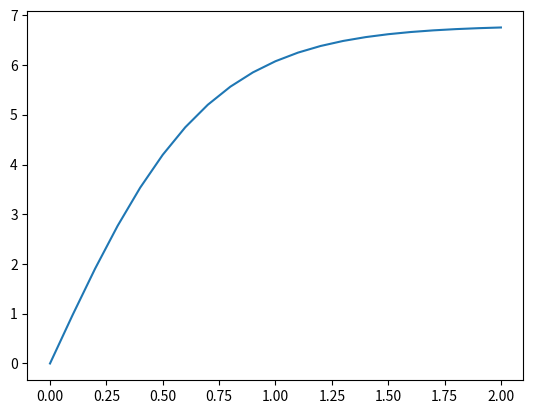

Write the Python code that produced this figure.
# -*- co+ding: utf-8 -*-
"""
Created on Tue Jun  7 15:17:36 2022

@author: draki
"""
import matplotlib.pyplot as plt
import numpy as np

def rk4(t,vx,acelera,dt):
    """
    Integração numérica de equação diferencial de 2ª ordem:
			dvx/dt = ax(t,vx)    de valor inicial
	Erro global:  proporcional a dt**4
    acelera=dvx/dt=Força(t,vx)/massa     : acelera é uma FUNÇÃO
    input:  t = instante de tempo
            vx(t) = velocidade
            dt = passo temporal 
    output: vxp = vx(t+dt)
    """
    ax1=acelera(t,vx)
    c1v=ax1*dt
    ax2=acelera(t+dt/2.,vx+c1v/2.)
    c2v=ax2*dt       			# predicto:  vx(t+dt) * dt
    ax3=acelera(t+dt/2.,vx+c2v/2.)
    c3v=ax3*dt
    ax4=acelera(t+dt,vx+c3v)
    c4v=ax4*dt
          
    vxp=vx+(c1v+2.*c2v+2.*c3v+c4v)/6.
    return vxp

def acelera(t,vx):
    ax=g-g/vt**2*np.abs(vx)*vx
    return ax

global g,vt
g = 9.8
vt = 6.8

dt = 0.1
t = np.arange(0,2+dt,dt)
Vx = np.zeros(t.size)
X = np.zeros(t.size)
Ax = np.zeros(t.size)



for i in range(t.size-1):
    Vx[i+1] = rk4(t[i], Vx[i], acelera, dt)
    X[i+1] = X[i] + Vx[i]*dt

plt.plot(t,Vx)
print(Vx[-1])